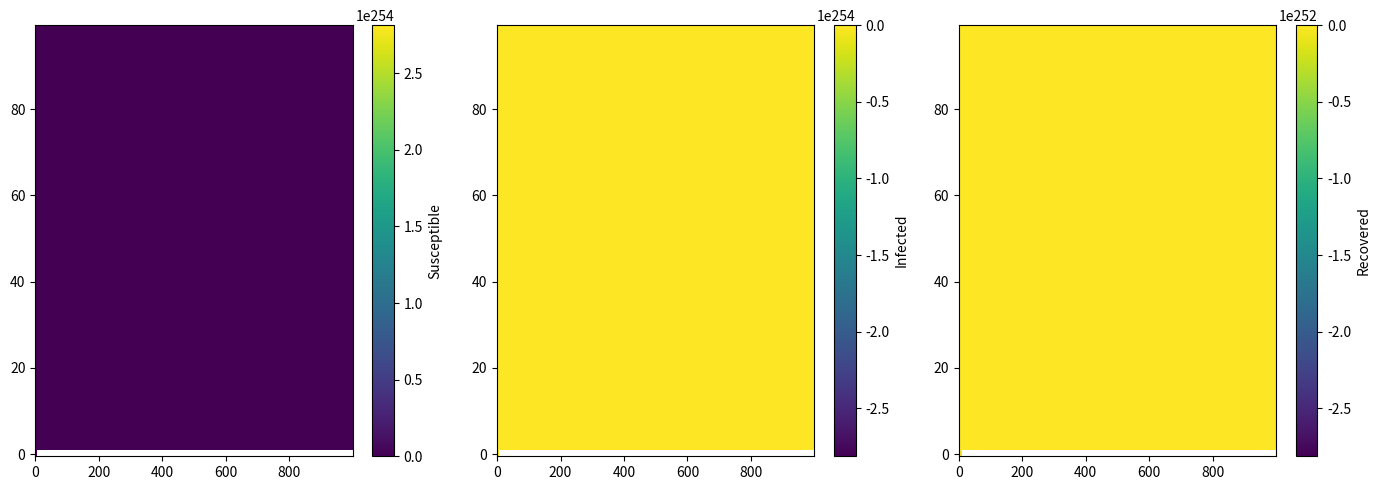

This chart was generated by the following Python code:
# -*- coding: utf-8 -*-
"""
Created on Tue Apr 23 22:02:25 2024

[redacted]
"""
import numpy as np
import matplotlib.pyplot as plt

# Parameters
beta = 0.3   # Infection rate
gamma = 0.1     # Recovery rate
time_steps = 1000  # Total number of time steps
age_groups = 100  # Number of age groups
dt = 0.1         # Time step size
da = 1          # Age group width

# Initial population state
S = np.zeros((age_groups, time_steps))
I = np.zeros((age_groups, time_steps))
R = np.zeros((age_groups, time_steps))

# Initial conditions
S[:, 0] = 1000   # Initial susceptible population in each age group
I[0, 0] = 10     # Initial infected population in the youngest age group
R[:, 0] = 0      # Initial recovered population is zero

def update_population(S, I, R, beta, gamma, da, dt, age_groups, time_steps):
    # Update the population over the time steps
    for t in range(time_steps - 1):  # Ensure we don't go out of bounds
        for a in range(age_groups):
            if a == 0:
                # Apply boundary condition for the youngest age group
                # Here you might define special handling or use similar equations without looking back to non-existent younger age groups
                S[a, t + 1] = S[a, t -1] - beta * S[a, t] * I[a, t] * dt
                I[a, t + 1] = I[a, t -1] + (beta * S[a, t] * I[a, t] - gamma * I[a, t]) * dt
                R[a, t + 1] = R[a, t -1] + gamma * I[a, t] * dt
            else:
                # Update S, I, R based on PDE discretization
                S[a, t + 1] = S[a, t -1] - beta * S[a, t] * I[a, t] * dt
                I[a, t + 1] = I[a, t -1] + (beta * S[a, t] * I[a, t] - gamma * I[a, t]) * dt
                R[a, t + 1] = R[a, t -1] + gamma * I[a, t] * dt

    return S, I, R

# Run the model
S, I, R = update_population(S, I, R, beta, gamma, da, dt, age_groups, time_steps)

# Plot the results
def plot_results(S, I, R, age_groups, time_steps, dt):
    plt.figure(figsize=(14, 5))
    plt.subplot(131)
    plt.imshow(S, aspect='auto', origin='lower')
    plt.colorbar(label='Susceptible')
    plt.subplot(132)
    plt.imshow(I, aspect='auto', origin='lower')
    plt.colorbar(label='Infected')
    plt.subplot(133)
    plt.imshow(R, aspect='auto', origin='lower')
    plt.colorbar(label='Recovered')
    plt.tight_layout()
    plt.show()

plot_results(S, I, R, age_groups, time_steps, dt)
